Image classification data set "Apple_leaf_aug_without_split" (warjunaid/Apple_leaf_aug_without_split on GitHub). Class labels (4): black rot, cedar apple rust, healthy, scab.

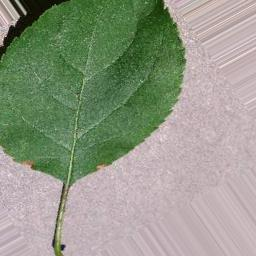
Label: black rot

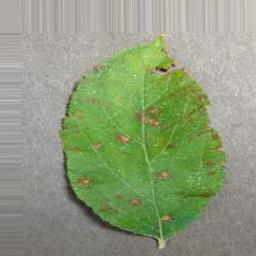
Label: cedar apple rust

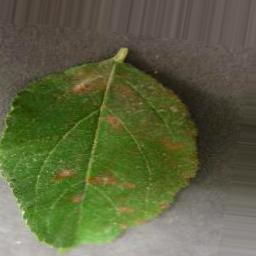
Label: cedar apple rust

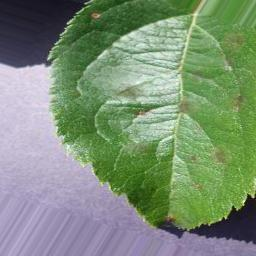
Label: scab

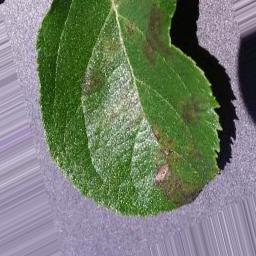
Label: scab

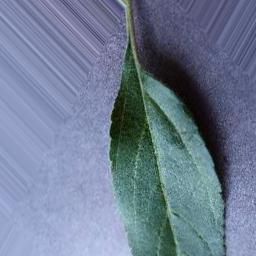
Label: healthy
